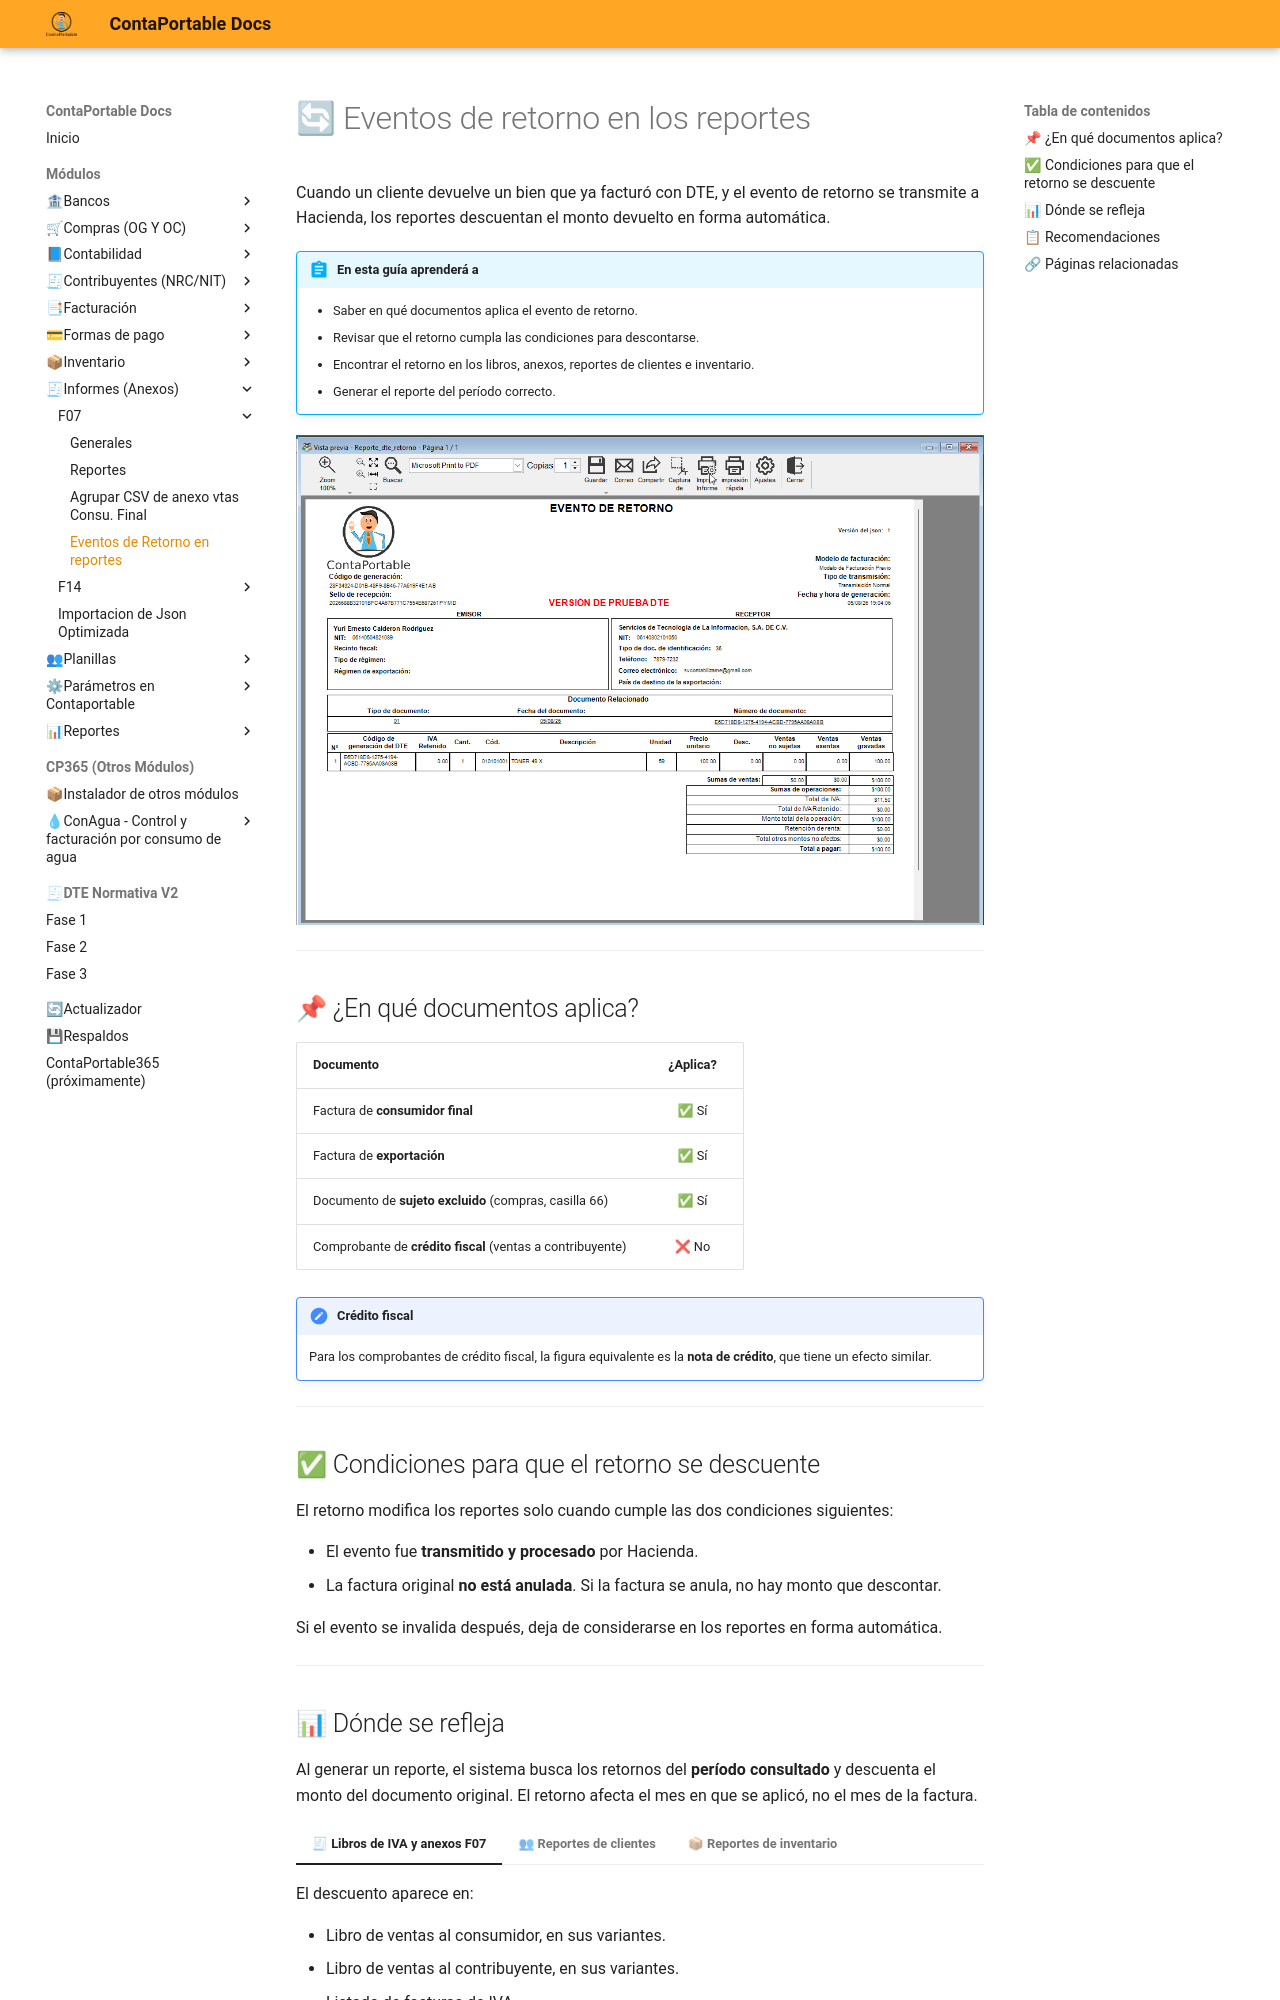

repository: contaportable/CPDOCS · page: modulos/Informes_anexos/F07/eventos_retorno_en_reportes/index.html · generator: mkdocs

<!---
description: Cómo los eventos de retorno de DTE se reflejan en los libros de IVA, los anexos F07, los reportes de clientes e inventario de ContaPortable.
--->

# 🔄 Eventos de retorno en los reportes

Cuando un cliente devuelve un bien que ya facturó con DTE, y el evento de retorno se transmite a Hacienda, los reportes descuentan el monto devuelto en forma automática.

!!! abstract "En esta guía aprenderá a"
    - Saber en qué documentos aplica el evento de retorno.
    - Revisar que el retorno cumpla las condiciones para descontarse.
    - Encontrar el retorno en los libros, anexos, reportes de clientes e inventario.
    - Generar el reporte del período correcto.

![Aplicación de un evento de retorno sobre un DTE](../../../assets/Informes_anexos/F07/eventosRetorno/01_aplicar_evento_retorno.png){ align=center }

---

## 📌 ¿En qué documentos aplica?

| Documento | ¿Aplica? |
| :--- | :---: |
| Factura de **consumidor final** | ✅ Sí |
| Factura de **exportación** | ✅ Sí |
| Documento de **sujeto excluido** (compras, casilla 66) | ✅ Sí |
| Comprobante de **crédito fiscal** (ventas a contribuyente) | ❌ No |

!!! note "Crédito fiscal"
    Para los comprobantes de crédito fiscal, la figura equivalente es la **nota de crédito**, que tiene un efecto similar.

---

## ✅ Condiciones para que el retorno se descuente

El retorno modifica los reportes solo cuando cumple las dos condiciones siguientes:

- El evento fue **transmitido y procesado** por Hacienda.
- La factura original **no está anulada**. Si la factura se anula, no hay monto que descontar.

Si el evento se invalida después, deja de considerarse en los reportes en forma automática.

---
